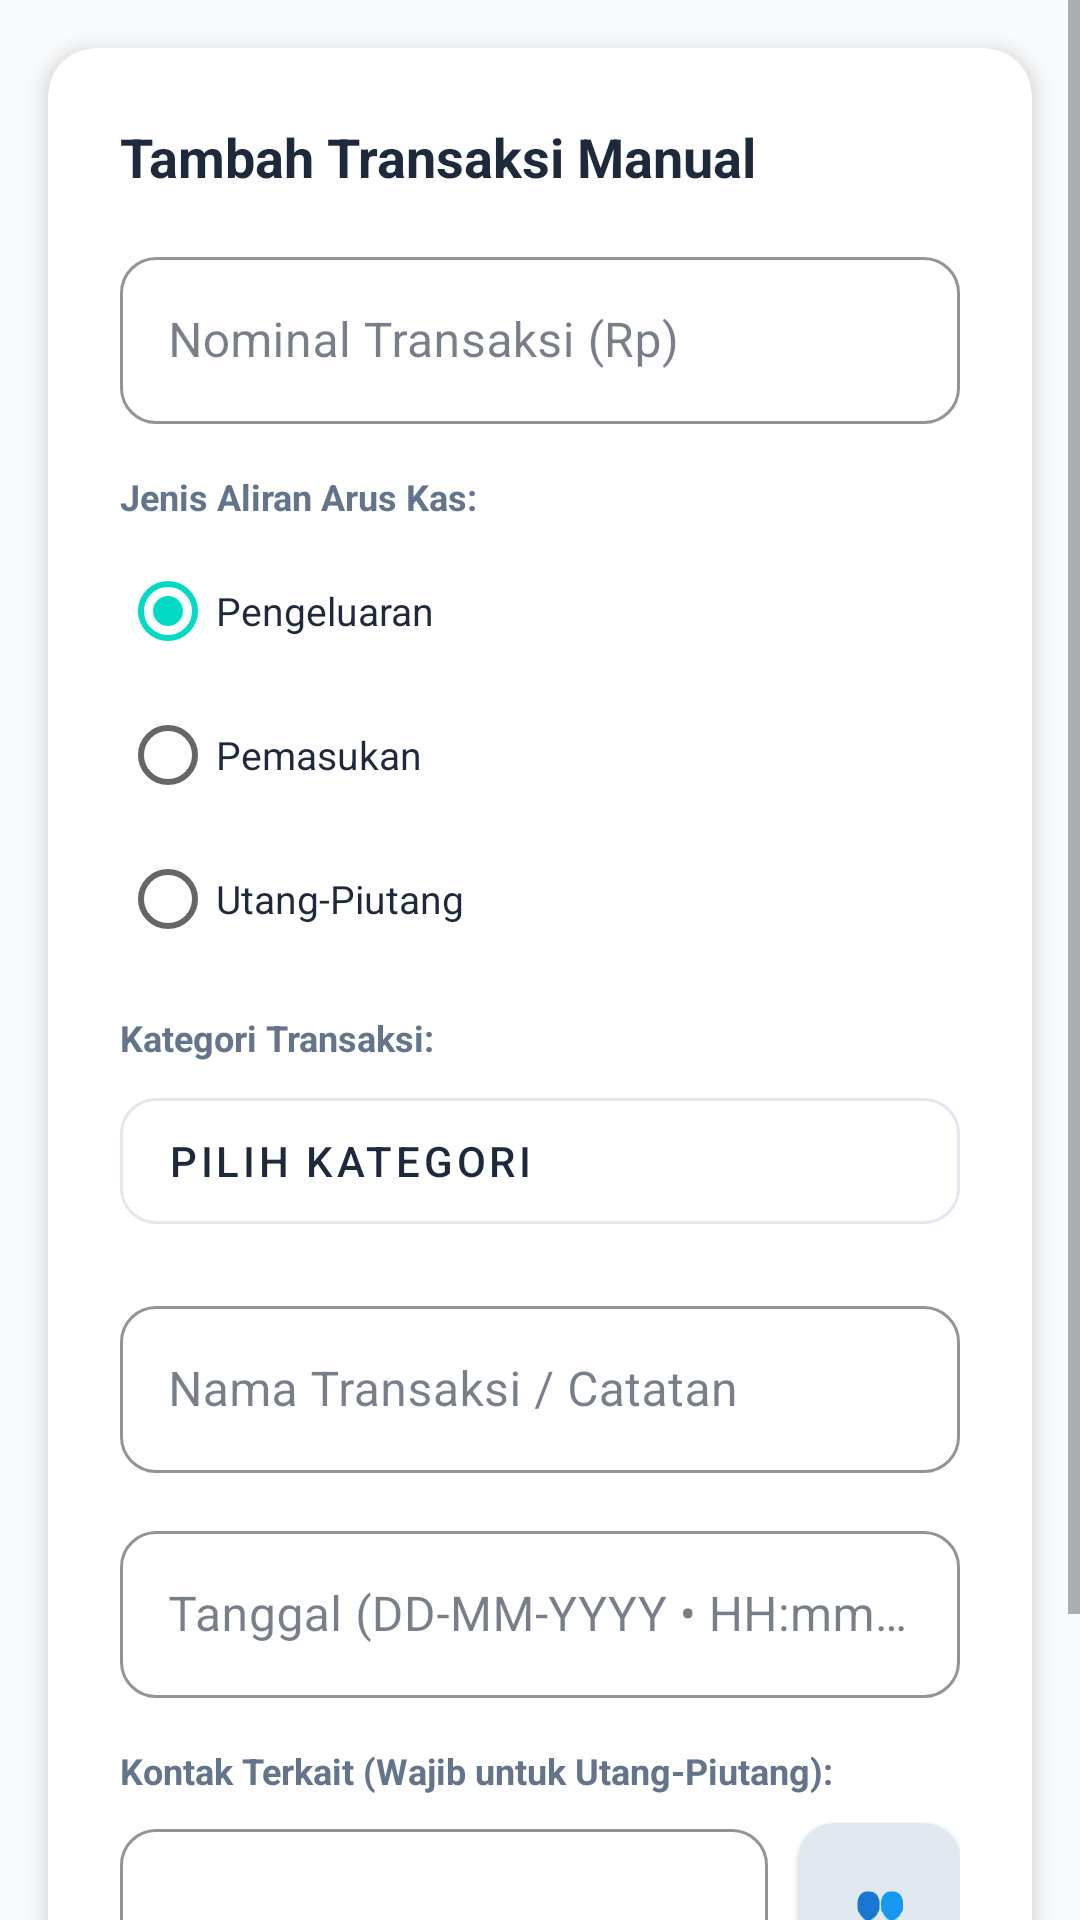

Write the Android layout XML for this screen, with the resource values it uses.
<!-- AndroidManifest.xml: application theme Theme.SmartFinance -->
<!-- res/layout/dialog_transaction_manual_premium.xml -->
<?xml version="1.0" encoding="utf-8"?>
<ScrollView xmlns:android="http://schemas.android.com/apk/res/android"
    xmlns:app="http://schemas.android.com/apk/res-auto"
    android:layout_width="match_parent"
    android:layout_height="wrap_content"
    android:background="@android:color/transparent">

    <com.google.android.material.card.MaterialCardView
        android:layout_width="match_parent"
        android:layout_height="wrap_content"
        android:layout_margin="16dp"
        app:cardBackgroundColor="@color/surface_white"
        app:cardCornerRadius="16dp"
        app:cardElevation="4dp"
        app:strokeWidth="0dp">

        <LinearLayout
            android:layout_width="match_parent"
            android:layout_height="wrap_content"
            android:orientation="vertical"
            android:padding="24dp">

            <TextView
                android:layout_width="match_parent"
                android:layout_height="wrap_content"
                android:layout_marginBottom="16dp"
                android:text="@string/tx_add_manual_title"
                android:textColor="@color/text_primary"
                android:textSize="18sp"
                android:textStyle="bold" />

            
            <com.google.android.material.textfield.TextInputLayout
                style="@style/Widget.MaterialComponents.TextInputLayout.OutlinedBox"
                android:layout_width="match_parent"
                android:layout_height="wrap_content"
                android:hint="@string/tx_hint_amount"
                app:boxCornerRadiusBottomEnd="12dp"
                app:boxCornerRadiusBottomStart="12dp"
                app:boxCornerRadiusTopEnd="12dp"
                app:boxCornerRadiusTopStart="12dp"
                app:boxStrokeColor="@color/primary">

                <com.google.android.material.textfield.TextInputEditText
                    android:id="@+id/etManualPremiumAmount"
                    android:layout_width="match_parent"
                    android:layout_height="wrap_content"
                    android:inputType="numberDecimal"
                    android:textColor="@color/text_primary" />
            </com.google.android.material.textfield.TextInputLayout>

            
            <TextView
                android:layout_width="wrap_content"
                android:layout_height="wrap_content"
                android:layout_marginTop="16dp"
                android:layout_marginBottom="6dp"
                android:text="@string/tx_flow_type_label"
                android:textColor="@color/text_secondary"
                android:textSize="12sp"
                android:textStyle="bold" />

            <RadioGroup
                android:id="@+id/rgManualPremiumType"
                android:layout_width="match_parent"
                android:layout_height="wrap_content"
                android:layout_marginBottom="14dp"
                android:orientation="vertical">

                <RadioButton
                    android:id="@+id/rbManualPremiumExpense"
                    android:layout_width="wrap_content"
                    android:layout_height="wrap_content"
                    android:checked="true"
                    android:text="@string/tx_type_expense"
                    android:textColor="@color/text_primary"
                    android:textSize="13sp" />

                <RadioButton
                    android:id="@+id/rbManualPremiumIncome"
                    android:layout_width="wrap_content"
                    android:layout_height="wrap_content"
                    android:text="@string/tx_type_income"
                    android:textColor="@color/text_primary"
                    android:textSize="13sp" />

                <RadioButton
                    android:id="@+id/rbManualPremiumDebt"
                    android:layout_width="wrap_content"
                    android:layout_height="wrap_content"
                    android:text="@string/tx_type_debt_receivable"
                    android:textColor="@color/text_primary"
                    android:textSize="13sp" />
            </RadioGroup>

            
            <TextView
                android:layout_width="wrap_content"
                android:layout_height="wrap_content"
                android:layout_marginBottom="6dp"
                android:text="@string/tx_category_label"
                android:textColor="@color/text_secondary"
                android:textSize="12sp"
                android:textStyle="bold" />

            
            <com.google.android.material.button.MaterialButton
                android:id="@+id/btnCategoryPicker"
                style="@style/Widget.MaterialComponents.Button.OutlinedButton"
                android:layout_width="match_parent"
                android:layout_height="54dp"
                android:layout_marginBottom="16dp"
                android:gravity="start|center_vertical"
                android:text="@string/tx_choose_category"
                android:textColor="@color/text_primary"
                app:cornerRadius="12dp"
                app:strokeColor="@color/divider_color" />

            
            <com.google.android.material.textfield.TextInputLayout
                style="@style/Widget.MaterialComponents.TextInputLayout.OutlinedBox"
                android:layout_width="match_parent"
                android:layout_height="wrap_content"
                android:layout_marginBottom="14dp"
                android:hint="@string/tx_hint_note"
                app:boxCornerRadiusBottomEnd="12dp"
                app:boxCornerRadiusBottomStart="12dp"
                app:boxCornerRadiusTopEnd="12dp"
                app:boxCornerRadiusTopStart="12dp"
                app:boxStrokeColor="@color/primary">

                <com.google.android.material.textfield.TextInputEditText
                    android:id="@+id/etManualPremiumNote"
                    android:layout_width="match_parent"
                    android:layout_height="wrap_content"
                    android:inputType="textCapSentences"
                    android:textColor="@color/text_primary" />
            </com.google.android.material.textfield.TextInputLayout>

            
            <com.google.android.material.textfield.TextInputLayout
                style="@style/Widget.MaterialComponents.TextInputLayout.OutlinedBox"
                android:layout_width="match_parent"
                android:layout_height="wrap_content"
                android:layout_marginBottom="16dp"
                android:hint="@string/tx_hint_date"
                app:boxCornerRadiusBottomEnd="12dp"
                app:boxCornerRadiusBottomStart="12dp"
                app:boxCornerRadiusTopEnd="12dp"
                app:boxCornerRadiusTopStart="12dp"
                app:boxStrokeColor="@color/primary">

                <com.google.android.material.textfield.TextInputEditText
                    android:id="@+id/etManualPremiumDate"
                    android:layout_width="match_parent"
                    android:layout_height="wrap_content"
                    android:inputType="text"
                    android:textColor="@color/text_primary" />
            </com.google.android.material.textfield.TextInputLayout>

            
            <TextView
                android:layout_width="wrap_content"
                android:layout_height="wrap_content"
                android:layout_marginBottom="6dp"
                android:text="@string/tx_contact_label_required"
                android:textColor="@color/text_secondary"
                android:textSize="12sp"
                android:textStyle="bold" />

            <LinearLayout
                android:layout_width="match_parent"
                android:layout_height="wrap_content"
                android:layout_marginBottom="24dp"
                android:gravity="center_vertical"
                android:orientation="horizontal">

                <com.google.android.material.textfield.TextInputLayout
                    style="@style/Widget.MaterialComponents.TextInputLayout.OutlinedBox"
                    android:layout_width="0dp"
                    android:layout_height="wrap_content"
                    android:layout_marginEnd="10dp"
                    android:layout_weight="1"
                    app:boxCornerRadiusBottomEnd="12dp"
                    app:boxCornerRadiusBottomStart="12dp"
                    app:boxCornerRadiusTopEnd="12dp"
                    app:boxCornerRadiusTopStart="12dp"
                    app:boxStrokeColor="@color/primary">

                    <com.google.android.material.textfield.TextInputEditText
                        android:id="@+id/etManualPremiumContact"
                        android:layout_width="match_parent"
                        android:layout_height="wrap_content"
                        android:inputType="textCapCharacters"
                        android:textColor="@color/text_primary" />
                </com.google.android.material.textfield.TextInputLayout>

                <com.google.android.material.button.MaterialButton
                    android:id="@+id/btnManualPremiumPick"
                    android:layout_width="54dp"
                    android:layout_height="54dp"
                    android:insetTop="0dp"
                    android:insetBottom="0dp"
                    android:text="👥"
                    android:textColor="@color/text_primary"
                    app:backgroundTint="@color/divider_color" 
                    app:cornerRadius="12dp" />
            </LinearLayout>

            
            <LinearLayout
                android:layout_width="match_parent"
                android:layout_height="wrap_content"
                android:orientation="horizontal"
                android:weightSum="2">

                <com.google.android.material.button.MaterialButton
                    android:id="@+id/btnManualCancel"
                    android:layout_width="0dp"
                    android:layout_height="wrap_content"
                    android:layout_marginEnd="8dp"
                    android:layout_weight="1"
                    android:text="@string/action_cancel"
                    android:textColor="@color/text_secondary"
                    app:backgroundTint="@color/divider_color"
                    app:cornerRadius="24dp" />

                <com.google.android.material.button.MaterialButton
                    android:id="@+id/btnManualSave"
                    android:layout_width="0dp"
                    android:layout_height="wrap_content"
                    android:layout_marginStart="8dp"
                    android:layout_weight="1"
                    android:text="@string/action_save"
                    android:textColor="@color/surface_white"
                    app:backgroundTint="@color/primary"
                    app:cornerRadius="24dp" />
            </LinearLayout>

        </LinearLayout>
    </com.google.android.material.card.MaterialCardView>
</ScrollView>
<!-- resources referenced by this layout -->
<resources>
  <color name="divider_color">#E2E8F0</color>
  <color name="primary">#0D9488</color>
  <color name="surface_white">#FFFFFF</color>
  <color name="text_primary">#1E293B</color>
  <color name="text_secondary">#64748B</color>
  <string name="action_cancel">Batal</string>
  <string name="action_save">Simpan</string>
  <string name="tx_add_manual_title">Tambah Transaksi Manual</string>
  <string name="tx_category_label">Kategori Transaksi:</string>
  <string name="tx_choose_category">Pilih Kategori</string>
  <string name="tx_contact_label_required">Kontak Terkait (Wajib untuk Utang-Piutang):</string>
  <string name="tx_flow_type_label">Jenis Aliran Arus Kas:</string>
  <string name="tx_hint_amount">Nominal Transaksi (Rp)</string>
  <string name="tx_hint_date">Tanggal (DD-MM-YYYY • HH:mm WIB)</string>
  <string name="tx_hint_note">Nama Transaksi / Catatan</string>
  <string name="tx_type_debt_receivable">Utang-Piutang</string>
  <string name="tx_type_expense">Pengeluaran</string>
  <string name="tx_type_income">Pemasukan</string>
  <style name="Theme.SmartFinance" parent="Theme.MaterialComponents.DayNight.NoActionBar">
          <item name="colorPrimary">@color/primary</item>
          <item name="colorPrimaryVariant">@color/primary_dark</item>
          <item name="android:colorBackground">@color/background_color</item>
          <item name="colorOnSurface">@color/text_primary</item>
          <item name="cardViewStyle">@style/Widget.SmartFinance.CardView</item>
      </style>
  <color name="primary_dark">#0F766E</color>
  <color name="background_color">#F8FAFC</color>
  <style name="Widget.SmartFinance.CardView" parent="Widget.MaterialComponents.CardView">
          <item name="cardElevation">2dp</item>
          <item name="cardCornerRadius">16dp</item>
          <item name="cardBackgroundColor">@color/surface_white</item>
      </style>
</resources>
